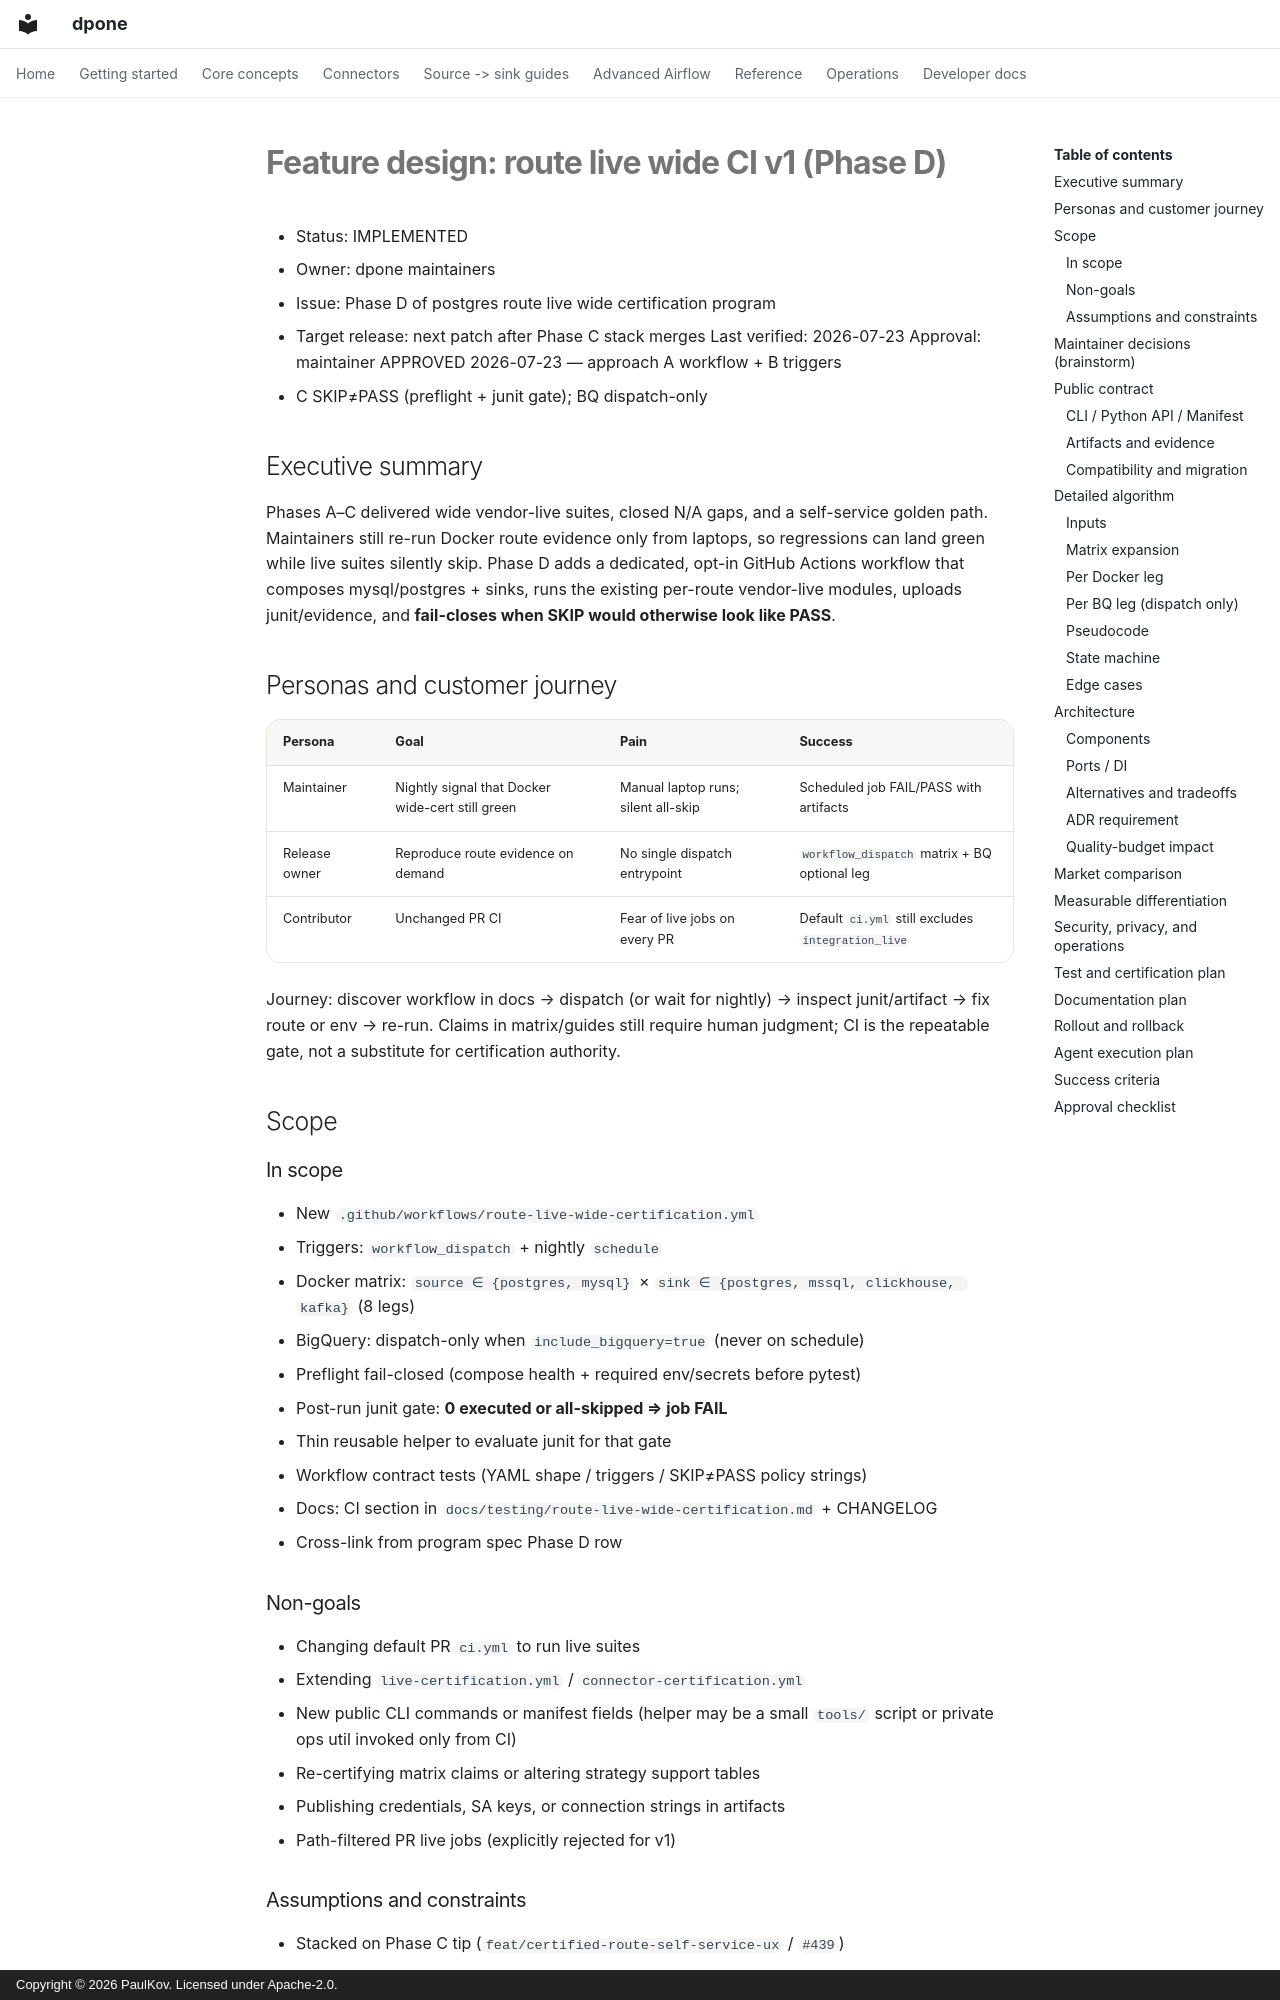

repository: PaulKov/dpone · page: feature-design-route-live-wide-ci-v1/index.html · generator: mkdocs · copyright: Copyright © 2026 PaulKov. Licensed under Apache-2.0.

# Feature design: route live wide CI v1 (Phase D)

- Status: IMPLEMENTED
- Owner: dpone maintainers
- Issue: Phase D of postgres route live wide certification program
- Target release: next patch after Phase C stack merges
Last verified: 2026-07-23
Approval: maintainer APPROVED 2026-07-23 — approach A workflow + B triggers
  + C SKIP≠PASS (preflight + junit gate); BQ dispatch-only

## Executive summary

Phases A–C delivered wide vendor-live suites, closed N/A gaps, and a
self-service golden path. Maintainers still re-run Docker route evidence only
from laptops, so regressions can land green while live suites silently skip.
Phase D adds a dedicated, opt-in GitHub Actions workflow that composes
mysql/postgres + sinks, runs the existing per-route vendor-live modules, uploads
junit/evidence, and **fail-closes when SKIP would otherwise look like PASS**.

## Personas and customer journey

| Persona | Goal | Pain | Success |
|---|---|---|---|
| Maintainer | Nightly signal that Docker wide-cert still green | Manual laptop runs; silent all-skip | Scheduled job FAIL/PASS with artifacts |
| Release owner | Reproduce route evidence on demand | No single dispatch entrypoint | `workflow_dispatch` matrix + BQ optional leg |
| Contributor | Unchanged PR CI | Fear of live jobs on every PR | Default `ci.yml` still excludes `integration_live` |

Journey: discover workflow in docs → dispatch (or wait for nightly) → inspect
junit/artifact → fix route or env → re-run. Claims in matrix/guides still require
human judgment; CI is the repeatable gate, not a substitute for certification
authority.

## Scope

### In scope

- New `.github/workflows/route-live-wide-certification.yml`
  - Triggers: `workflow_dispatch` + nightly `schedule`
  - Docker matrix: `source ∈ {postgres, mysql}` ×
    `sink ∈ {postgres, mssql, clickhouse, kafka}` (8 legs)
  - BigQuery: dispatch-only when `include_bigquery=true` (never on schedule)
- Preflight fail-closed (compose health + required env/secrets before pytest)
- Post-run junit gate: **0 executed or all-skipped ⇒ job FAIL**
- Thin reusable helper to evaluate junit for that gate
- Workflow contract tests (YAML shape / triggers / SKIP≠PASS policy strings)
- Docs: CI section in `docs/testing/route-live-wide-certification.md` + CHANGELOG
- Cross-link from program spec Phase D row
